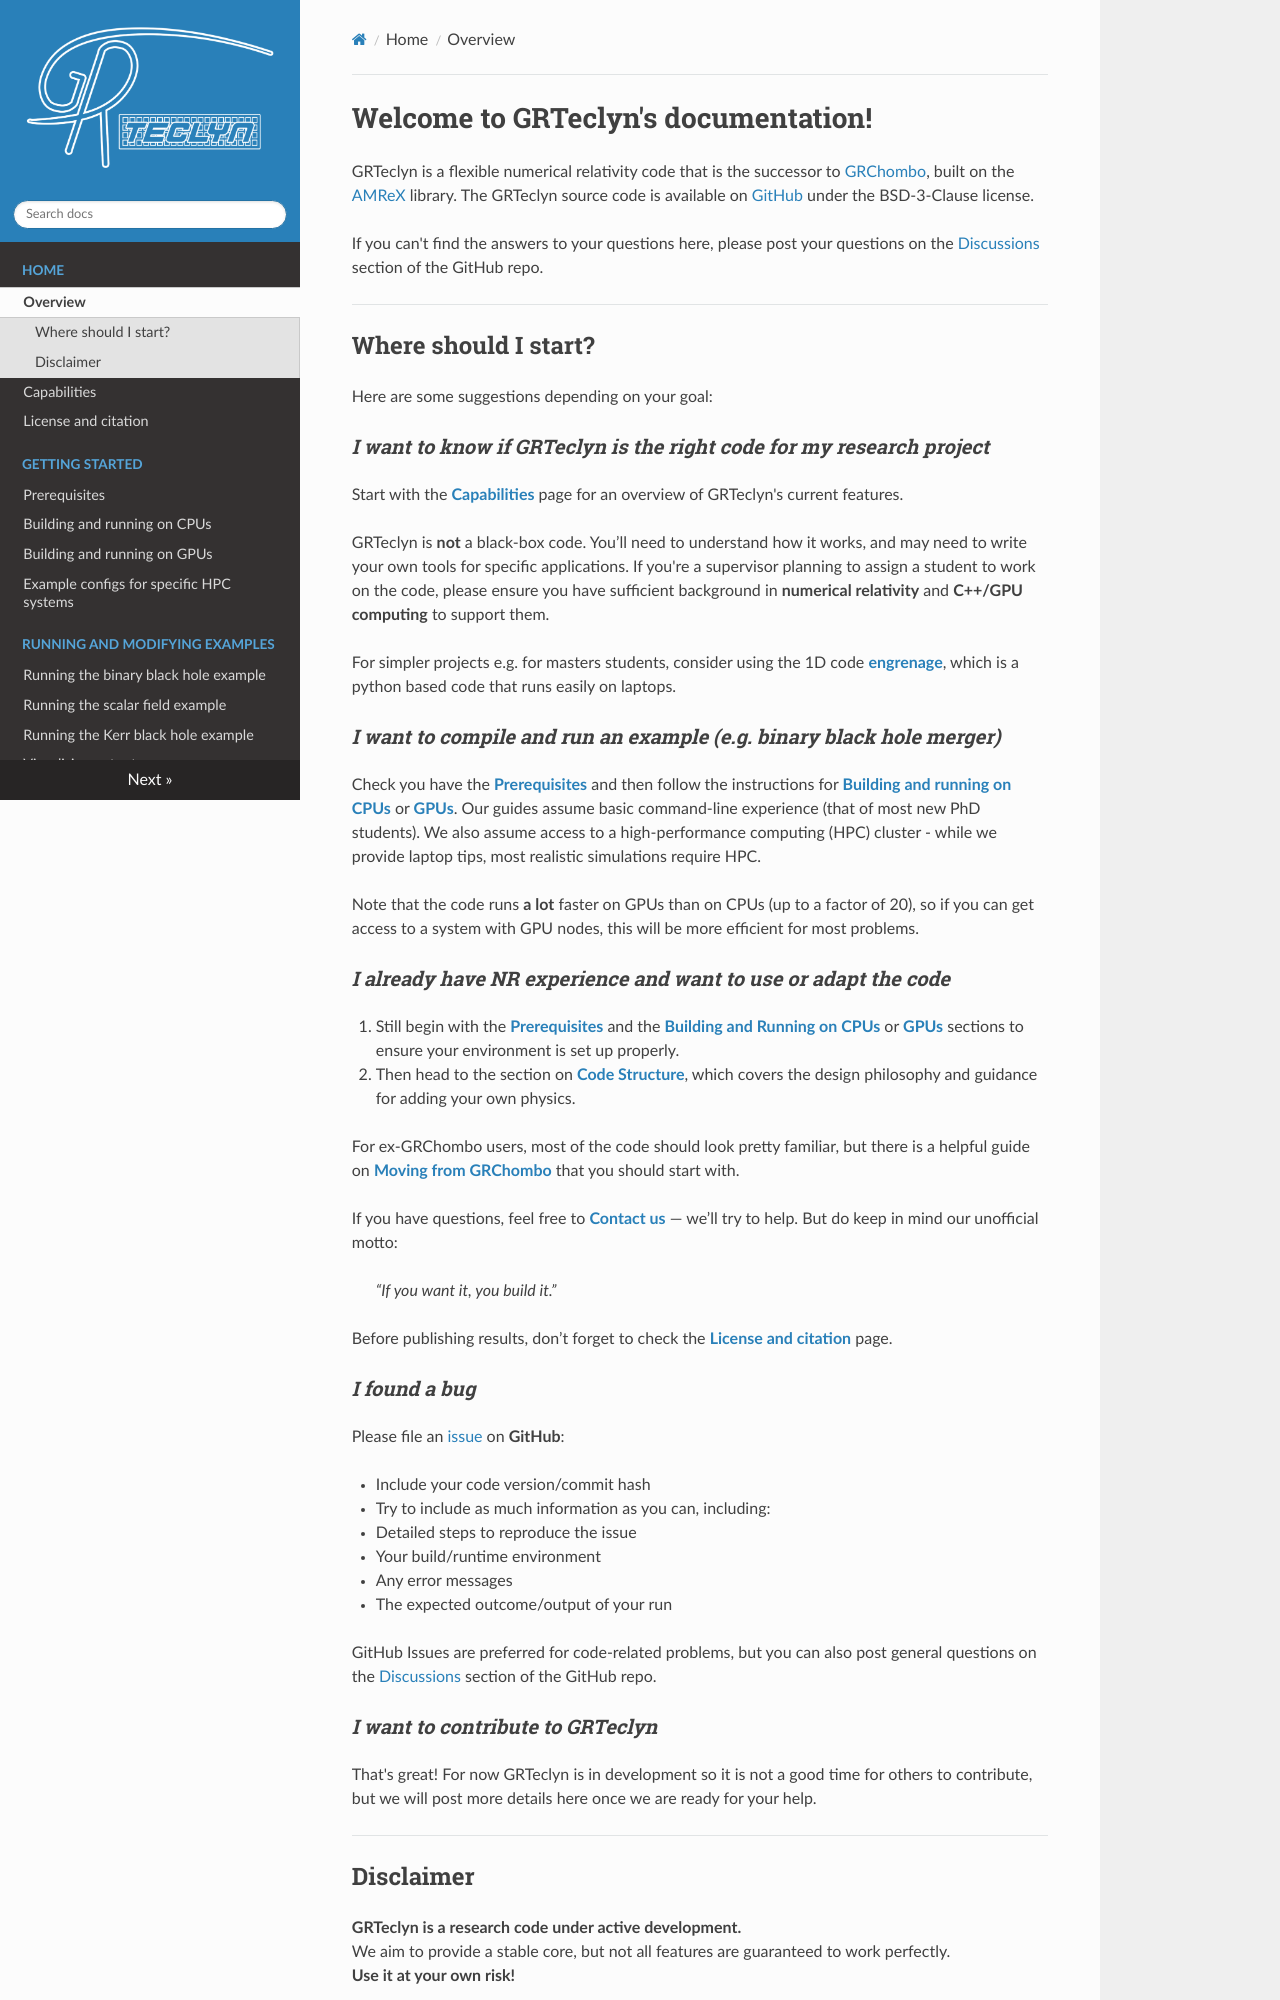

repository: GRTLCollaboration/GRTeclyn · page: index.html · generator: mkdocs

# Welcome to GRTeclyn's documentation!

GRTeclyn is a flexible numerical relativity code that is the successor to [GRChombo](https://github.com/GRTLCollaboration/GRChombo), built on the [AMReX](https://amrex-codes.github.io/amrex/) library. The GRTeclyn source code is available on [GitHub](https://github.com/GRTLCollaboration/GRTeclyn) under the BSD-3-Clause license.

If you can't find the answers to your questions here, please post your questions on the [Discussions](https://github.com/GRTLCollaboration/GRTeclyn/discussions) section of the GitHub repo.

---

## Where should I start?

Here are some suggestions depending on your goal:

### *I want to know if GRTeclyn is the right code for my research project*

Start with the [**Capabilities**](capabilities.md) page for an overview of GRTeclyn's current features.

GRTeclyn is **not** a black-box code. You’ll need to understand how it works, and may need to write your own tools for specific applications. If you're a supervisor planning to assign a student to work on the code, please ensure you have sufficient background in **numerical relativity** and **C++/GPU computing** to support them.

For simpler projects e.g. for masters students, consider using the 1D code [**engrenage**](https://github.com/GRTLCollaboration/engrenage/wiki), which is a python based code that runs easily on laptops.


### *I want to compile and run an example (e.g. binary black hole merger)*

Check you have the [**Prerequisites**](prerequisites.md) and then follow the instructions for [**Building and running on CPUs**](building_cpus.md) or [**GPUs**](building_gpus.md). Our guides assume basic command-line experience (that of most new PhD students). We also assume access to a high-performance computing (HPC) cluster - while we provide laptop tips, most realistic simulations require HPC. 

Note that the code runs **a lot** faster on GPUs than on CPUs (up to a factor of 20), so if you can get access to a system with GPU nodes, this will be more efficient for most problems.

### *I already have NR experience and want to use or adapt the code*

1. Still begin with the [**Prerequisites**](prerequisites.md) and the [**Building and Running on CPUs**](building_cpus.md) or [**GPUs**](building_gpus.md) sections to ensure your environment is set up properly.

2. Then head to the section on [**Code Structure**](code_structure.md), which covers the design philosophy and guidance for adding your own physics.

For ex-GRChombo users, most of the code should look pretty familiar, but there is a helpful guide on [**Moving from GRChombo**](moving_from_grchombo.md) that you should start with.

If you have questions, feel free to [**Contact us**](contact_us.md) — we’ll try to help. But do keep in mind our unofficial motto:

> _“If you want it, you build it.”_

Before publishing results, don’t forget to check the [**License and citation**](license_and_citation.md) page.


### *I found a bug*

Please file an [issue](https://github.com/GRTLCollaboration/GRTeclyn/issues) on **GitHub**:

- Include your code version/commit hash
- Try to include as much information as you can, including: 
  - Detailed steps to reproduce the issue
  - Your build/runtime environment
  - Any error messages
  - The expected outcome/output of your run

GitHub Issues are preferred for code-related problems, but you can also post general questions on the [Discussions](https://github.com/GRTLCollaboration/GRTeclyn/discussions) section of the GitHub repo.
